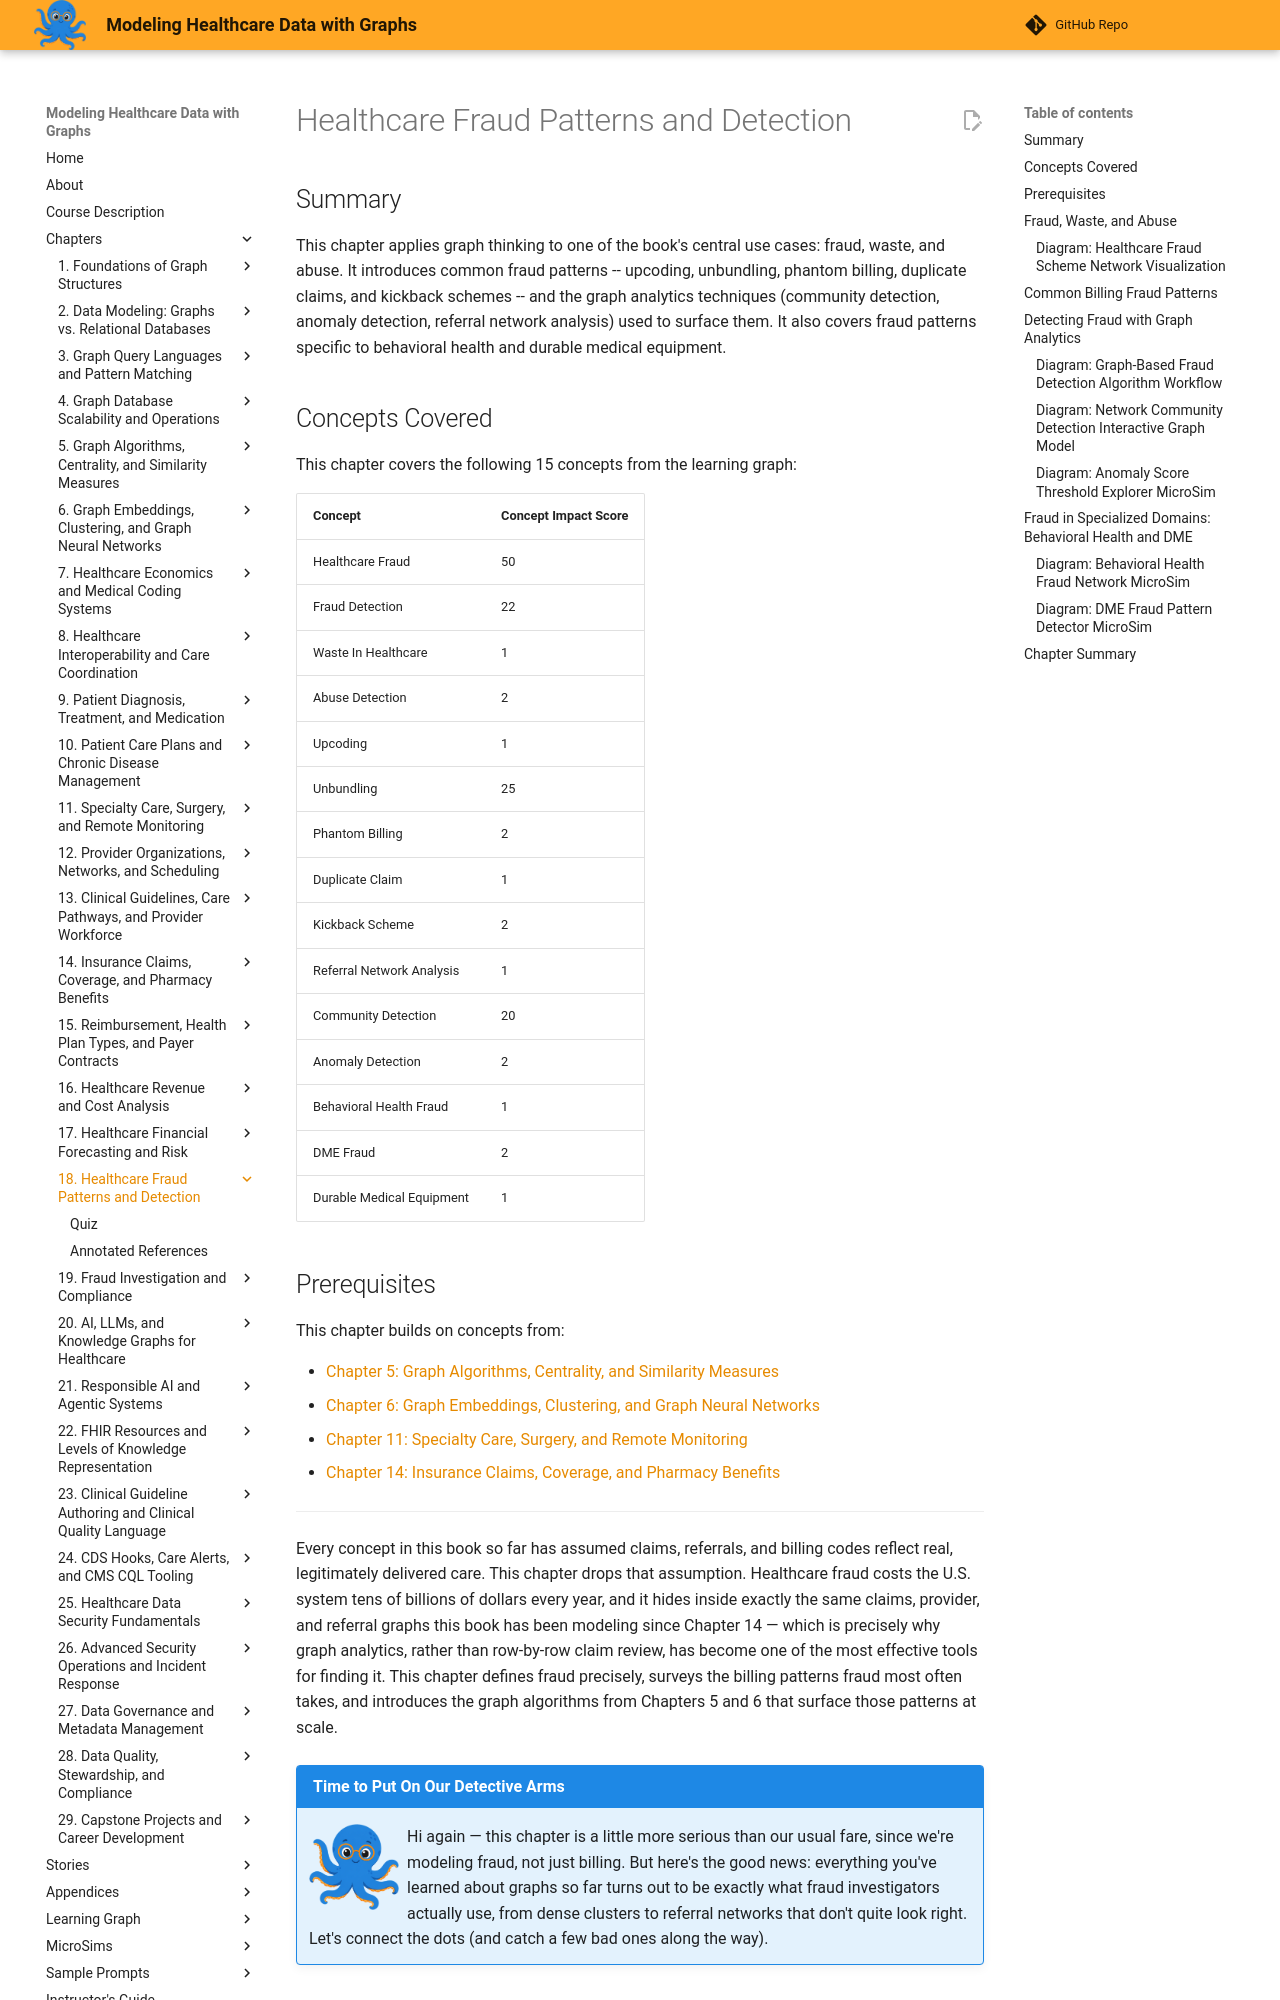

repository: dmccreary/modeling-healthcare-data · page: chapters/18-healthcare-fraud-patterns-and-detection/index.html · generator: mkdocs

---
title: Healthcare Fraud Patterns and Detection
description: Defines healthcare fraud, waste, and abuse, surveys common billing fraud patterns, and models the graph analytics techniques -- community detection, anomaly detection, and referral network analysis -- used to detect them.
generated_by: claude skill chapter-content-generator
date: 2026-09-07 14:10:44
version: 1.10
---

# Healthcare Fraud Patterns and Detection

## Summary

This chapter applies graph thinking to one of the book's central use cases: fraud, waste, and abuse. It introduces common fraud patterns -- upcoding, unbundling, phantom billing, duplicate claims, and kickback schemes -- and the graph analytics techniques (community detection, anomaly detection, referral network analysis) used to surface them. It also covers fraud patterns specific to behavioral health and durable medical equipment.

## Concepts Covered

This chapter covers the following 15 concepts from the learning graph:

| Concept | Concept Impact Score |
|---------|-----------------------|
| Healthcare Fraud | 50 |
| Fraud Detection | 22 |
| Waste In Healthcare | 1 |
| Abuse Detection | 2 |
| Upcoding | 1 |
| Unbundling | 25 |
| Phantom Billing | 2 |
| Duplicate Claim | 1 |
| Kickback Scheme | 2 |
| Referral Network Analysis | 1 |
| Community Detection | 20 |
| Anomaly Detection | 2 |
| Behavioral Health Fraud | 1 |
| DME Fraud | 2 |
| Durable Medical Equipment | 1 |

## Prerequisites

This chapter builds on concepts from:

- [Chapter 5: Graph Algorithms, Centrality, and Similarity Measures](../05-graph-algorithms-centrality-similarity/index.md)
- [Chapter 6: Graph Embeddings, Clustering, and Graph Neural Networks](../06-graph-embeddings-clustering-gnn/index.md)
- [Chapter 11: Specialty Care, Surgery, and Remote Monitoring](../11-specialty-care-surgery-remote-monitoring/index.md)
- [Chapter 14: Insurance Claims, Coverage, and Pharmacy Benefits](../14-insurance-claims-coverage-pharmacy-benefits/index.md)

---

Every concept in this book so far has assumed claims, referrals, and billing codes reflect real, legitimately delivered care. This chapter drops that assumption. Healthcare fraud costs the U.S. system tens of billions of dollars every year, and it hides inside exactly the same claims, provider, and referral graphs this book has been modeling since Chapter 14 — which is precisely why graph analytics, rather than row-by-row claim review, has become one of the most effective tools for finding it. This chapter defines fraud precisely, surveys the billing patterns fraud most often takes, and introduces the graph algorithms from Chapters 5 and 6 that surface those patterns at scale.

!!! mascot-welcome "Time to Put On Our Detective Arms"
    ![Sage waving welcome](../../img/mascot/welcome.png){ class="mascot-admonition-img" }
    Hi again — this chapter is a little more serious than our usual fare, since we're modeling fraud, not just billing. But here's the good news: everything you've learned about graphs so far turns out to be exactly what fraud investigators actually use, from dense clusters to referral networks that don't quite look right. Let's connect the dots (and catch a few bad ones along the way).
